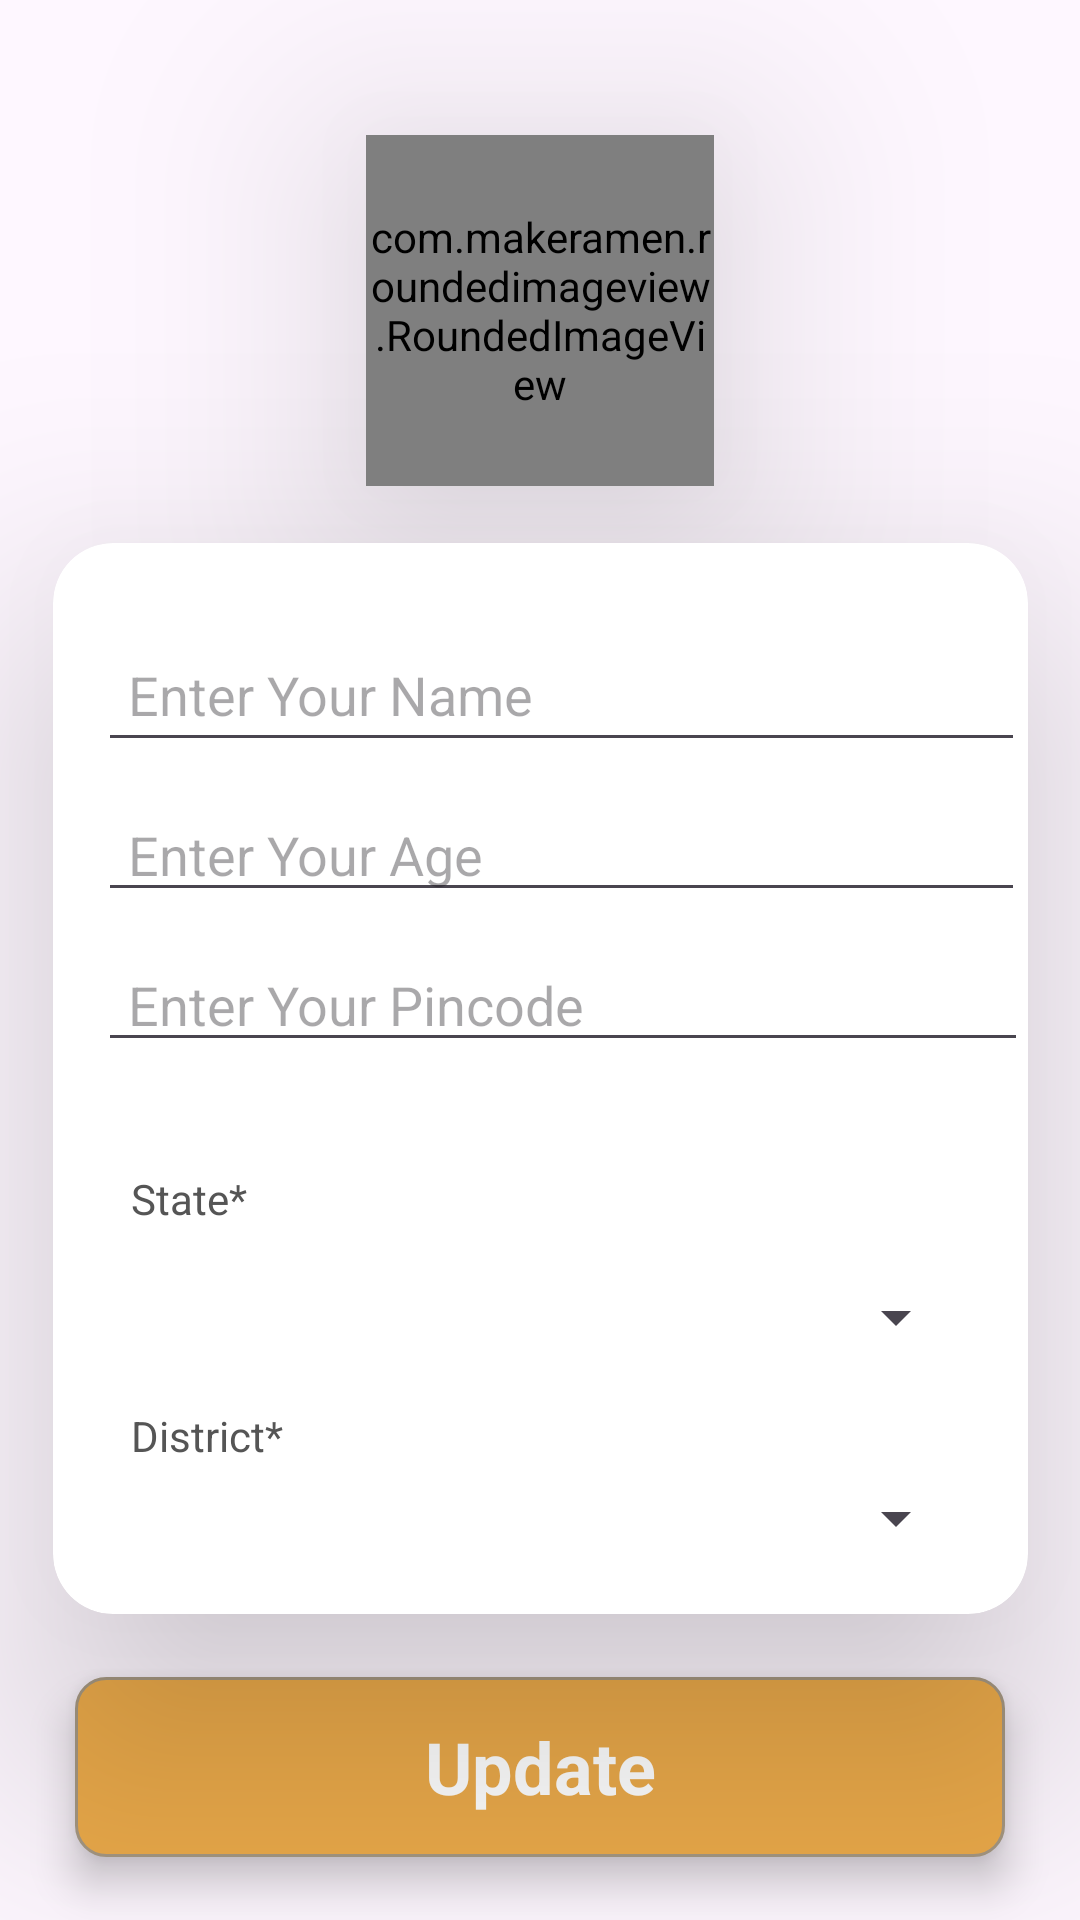

Produce the Android XML layout that renders to this screen, including the resource entries it uses.
<!-- AndroidManifest.xml: application theme Theme.DailyCare -->
<!-- res/layout/activity_set_up_profile.xml -->
<?xml version="1.0" encoding="utf-8"?>
<androidx.constraintlayout.widget.ConstraintLayout xmlns:android="http://schemas.android.com/apk/res/android"
    xmlns:app="http://schemas.android.com/apk/res-auto"
    xmlns:tools="http://schemas.android.com/tools"
    android:layout_width="match_parent"
    android:layout_height="match_parent"
    android:background="@drawable/background_intro"
    tools:context=".Activities.SetUpProfile">

    <androidx.cardview.widget.CardView
        android:id="@+id/cardView"
        android:layout_width="wrap_content"
        android:layout_height="wrap_content"
        android:layout_marginTop="80dp"
        android:background="@color/black"
        android:elevation="200dp"
        app:cardCornerRadius="20dp"
        app:cardElevation="50dp"
        app:layout_constraintBottom_toBottomOf="parent"
        app:layout_constraintEnd_toEndOf="parent"
        app:layout_constraintStart_toStartOf="parent"
        app:layout_constraintTop_toTopOf="parent"
        app:layout_constraintVertical_bias="0.498">

        <LinearLayout
            android:layout_width="wrap_content"
            android:layout_height="match_parent"
            android:layout_gravity="center|center_horizontal"
            android:orientation="vertical">

            <EditText
                android:id="@+id/userName"
                android:layout_width="309dp"
                android:layout_height="48dp"
                android:layout_marginStart="15dp"
                android:layout_marginTop="25dp"
                android:drawablePadding="10dp"
                android:ems="10"
                android:hint="Enter Your Name"
                android:inputType="textPersonName"
                android:paddingStart="10dp"
                tools:ignore="RtlSymmetry" />

            <EditText
                android:id="@+id/userAge"
                android:layout_width="309dp"
                android:layout_height="40dp"
                android:layout_marginStart="15dp"
                android:layout_marginTop="10dp"
                android:drawablePadding="10dp"
                android:ems="10"
                android:hint="Enter Your Age"
                android:inputType="number"
                android:paddingStart="10dp"
                tools:ignore="RtlSymmetry" />

            <EditText
                android:id="@+id/userAddress"
                android:layout_width="310dp"
                android:layout_height="40dp"
                android:layout_marginStart="15dp"
                android:layout_marginTop="10dp"
                android:drawablePadding="10dp"
                android:ems="10"
                android:hint="Enter Your Pincode"
                android:inputType="number"
                android:paddingStart="10dp"
                tools:ignore="RtlSymmetry" />

            <TextView
                android:id="@+id/textView_indian_states"
                android:layout_width="match_parent"
                android:layout_height="wrap_content"
                android:layout_marginTop="30dp"
                android:layout_marginStart="20dp"
                android:layout_marginEnd="20dp"
                android:padding="6dp"
                android:text="@string/state"
                android:textColor="#555555"
                android:focusable="true"
                android:focusableInTouchMode="true"/>


            <Spinner
                android:id="@+id/spinner_indian_states"
                android:layout_width="match_parent"
                android:layout_height="wrap_content"
                android:layout_below="@id/textView_indian_states"
                android:layout_marginStart="20dp"
                android:layout_marginEnd="20dp"
                android:minHeight="48dp" />

            <TextView
                android:id="@+id/textView_indian_districts"
                android:layout_width="match_parent"
                android:layout_height="wrap_content"
                android:layout_below="@id/spinner_indian_states"
                android:padding="6dp"
                android:text="@string/district"
                android:textColor="#555555"
                android:layout_marginStart="20dp"
                android:layout_marginEnd="20dp"
                android:focusable="true"
                android:focusableInTouchMode="true" />

            <Spinner
                android:id="@+id/spinner_indian_districts"
                android:layout_width="match_parent"
                android:layout_marginStart="20dp"
                android:layout_marginEnd="20dp"
                android:layout_height="wrap_content"
                android:layout_marginBottom="20dp"
                android:layout_below="@id/textView_indian_districts"/>


        </LinearLayout>

    </androidx.cardview.widget.CardView>

    <com.makeramen.roundedimageview.RoundedImageView
        android:id="@+id/userImage"
        android:layout_width="116dp"
        android:layout_height="117dp"
        android:clickable="true"
        android:elevation="50dp"
        android:focusable="true"
        android:scaleType="fitCenter"
        android:layout_marginTop="45dp"
        android:src="@drawable/profile"
        app:layout_constraintEnd_toEndOf="parent"
        app:layout_constraintStart_toStartOf="parent"
        app:layout_constraintTop_toTopOf="parent"
        app:riv_border_color="#333333"
        app:riv_corner_radius="10dip"
        app:riv_mutate_background="true"
        app:riv_oval="true"
        tools:ignore="SpeakableTextPresentCheck" />

    <TextView
        android:id="@+id/update_btn"
        android:layout_width="0dp"
        android:layout_height="60dp"
        android:layout_margin="25dp"
        android:background="@drawable/yellow_background"
        android:drawablePadding="5dp"
        android:elevation="8dp"
        android:gravity="center"
        android:padding="8dp"
        android:text="Update"
        android:textColor="@color/white"
        android:textSize="24sp"
        android:textStyle="bold"
        app:layout_constraintBottom_toBottomOf="parent"
        app:layout_constraintEnd_toEndOf="parent"
        app:layout_constraintStart_toStartOf="parent"
        app:layout_constraintTop_toBottomOf="@+id/cardView" />

</androidx.constraintlayout.widget.ConstraintLayout>
<!-- resources referenced by this layout -->
<resources>
  <color name="black">#FF000000</color>
  <color name="white">#FFFFFFFF</color>
  <!-- drawable yellow_background (drawable) -->
  <?xml version="1.0" encoding="utf-8"?>
  <selector xmlns:android="http://schemas.android.com/apk/res/android">
      <item>
          <shape android:shape="rectangle">
              <solid android:color="#EBAA4A"/>
              <corners android:radius="10dp"/>
              <stroke android:width="1dp" android:color="#A59781"/>
          </shape>
      </item>
  </selector>
  <string name="district">District*</string>
  <string name="state">State*</string>
  <style name="Theme.DailyCare" parent="Theme.Material3.DayNight.NoActionBar">
          
          <item name="colorPrimary">@color/purple_500</item>
          <item name="colorPrimaryVariant">#FF9800</item>
          <item name="colorOnPrimary">@color/white</item>
          
          <item name="colorSecondary">@color/teal_200</item>
          <item name="colorSecondaryVariant">@color/teal_700</item>
          <item name="colorOnSecondary">@color/black</item>
          
          <item name="android:statusBarColor">?attr/colorPrimaryVariant</item>
          
      </style>
  <color name="purple_500">#FF6200EE</color>
  <color name="teal_200">#FF03DAC5</color>
  <color name="teal_700">#FF018786</color>
</resources>
